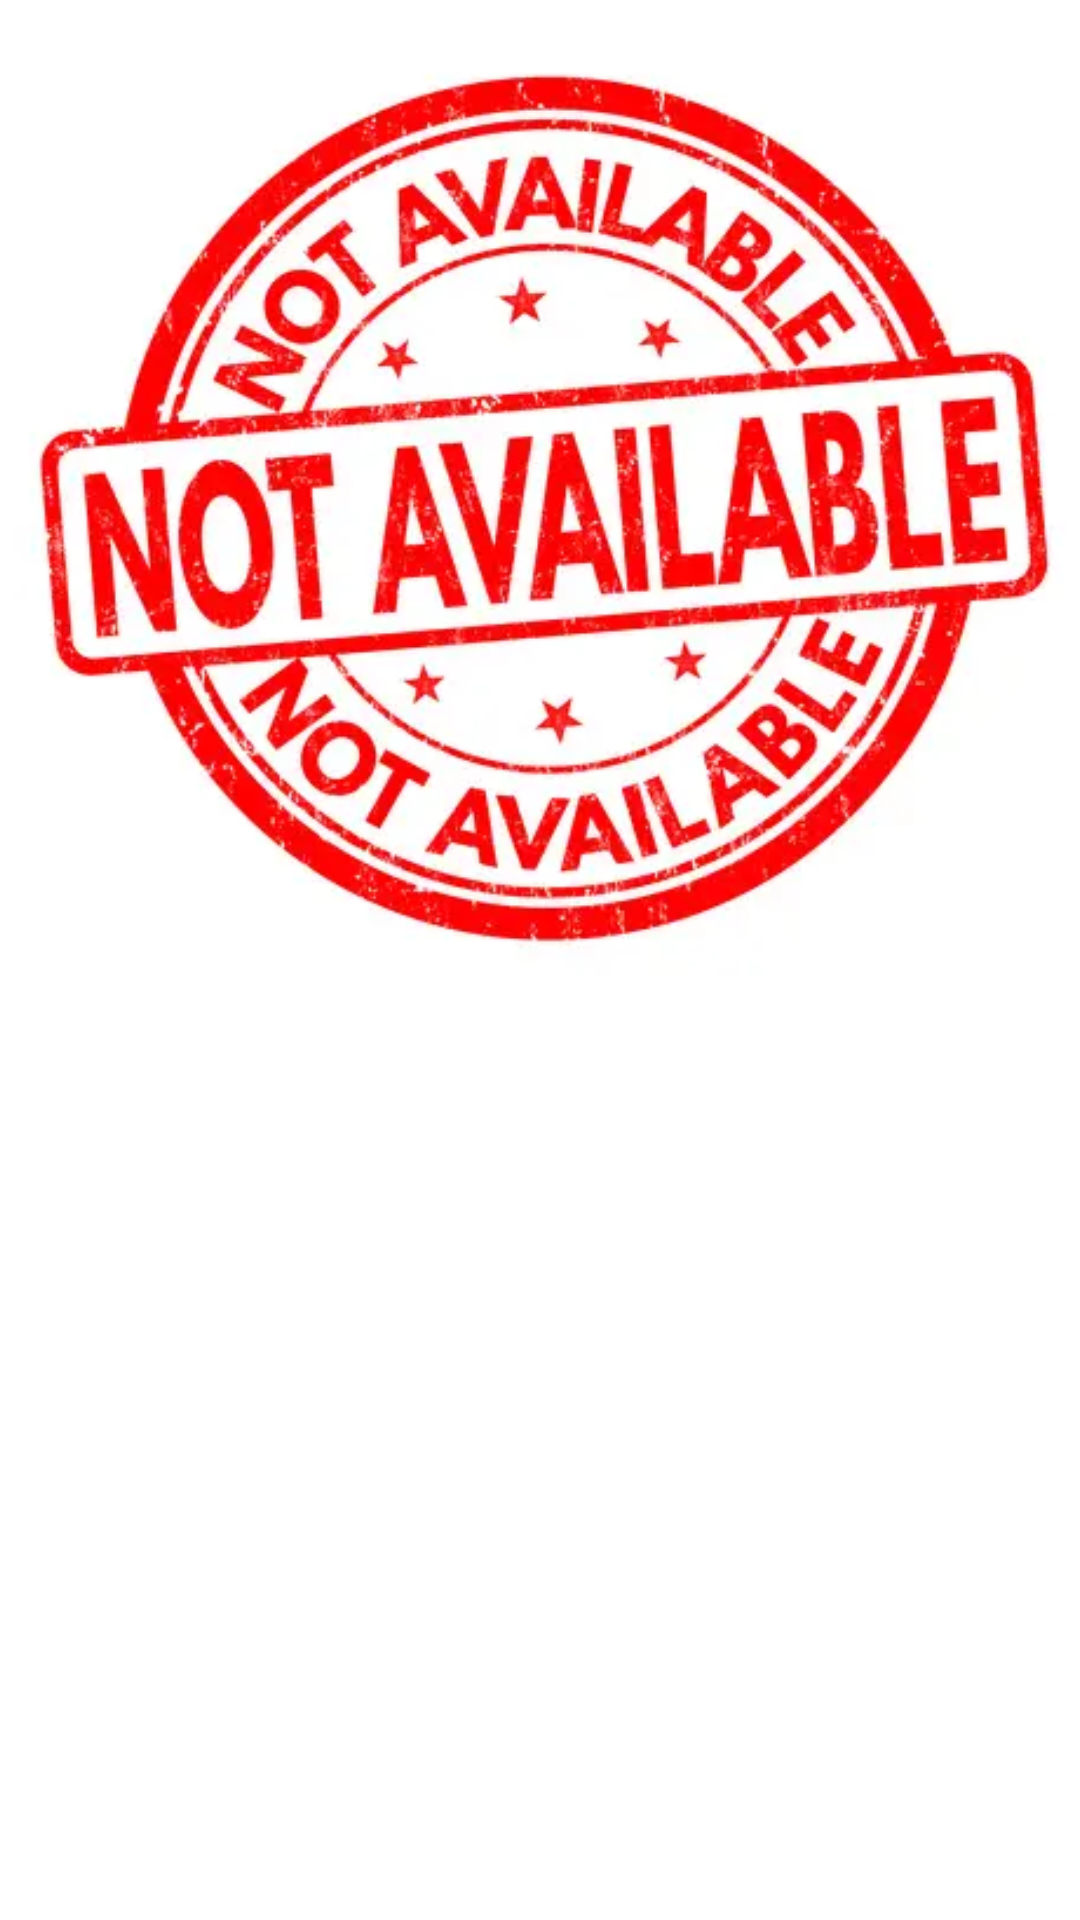

The Android layout XML behind this screen, and the referenced resources:
<!-- AndroidManifest.xml: application theme Theme.WizelineProject -->
<!-- res/layout/fragment_latest_movie.xml -->
<?xml version="1.0" encoding="utf-8"?>
<androidx.constraintlayout.widget.ConstraintLayout xmlns:android="http://schemas.android.com/apk/res/android"
    xmlns:app="http://schemas.android.com/apk/res-auto"
    android:layout_width="match_parent"
    android:layout_height="match_parent">

    <ImageView
        android:id="@+id/imageContainer"
        android:layout_width="0dp"
        android:layout_height="0dp"
        android:src="@drawable/not_available"
        app:layout_constraintBottom_toBottomOf="@+id/guideline3"
        app:layout_constraintEnd_toEndOf="parent"
        app:layout_constraintStart_toStartOf="parent"
        app:layout_constraintTop_toTopOf="parent" />

    <androidx.constraintlayout.widget.Guideline
        android:id="@+id/guideline3"
        android:layout_width="wrap_content"
        android:layout_height="wrap_content"
        android:orientation="horizontal"
        app:layout_constraintGuide_percent="0.55" />

    <TextView
        android:id="@+id/movieTitle"
        android:layout_width="match_parent"
        android:layout_height="wrap_content"
        android:layout_margin="16dp"
        android:textSize="30sp"
        android:textStyle="bold"
        android:gravity="center"
        app:layout_constraintBottom_toTopOf="@+id/movieDescription"
        app:layout_constraintEnd_toEndOf="parent"
        app:layout_constraintStart_toStartOf="parent"
        app:layout_constraintTop_toBottomOf="@+id/guideline3"
        app:layout_constraintVertical_bias="0.0"
        app:layout_constraintVertical_chainStyle="packed" />

    <TextView
        android:id="@+id/movieDescription"
        android:layout_width="match_parent"
        android:layout_height="wrap_content"
        android:layout_marginStart="16dp"
        android:layout_marginEnd="16dp"
        android:textSize="15sp"
        android:textStyle="bold"
        app:layout_constraintBottom_toBottomOf="parent"
        app:layout_constraintEnd_toEndOf="parent"
        app:layout_constraintStart_toStartOf="parent"
        app:layout_constraintTop_toBottomOf="@+id/movieTitle" />


</androidx.constraintlayout.widget.ConstraintLayout>
<!-- resources referenced by this layout -->
<resources>
  <!-- drawable not_available: webp bitmap (drawable, 32148 bytes) -->
  <style name="Theme.WizelineProject" parent="Theme.MaterialComponents.DayNight.DarkActionBar">
          
          <item name="colorPrimary">@color/purple_500</item>
          <item name="colorPrimaryVariant">@color/purple_700</item>
          <item name="colorOnPrimary">@color/white</item>
          
          <item name="colorSecondary">@color/teal_200</item>
          <item name="colorSecondaryVariant">@color/teal_700</item>
          <item name="colorOnSecondary">@color/black</item>
          
          <item name="android:statusBarColor">?attr/colorPrimaryVariant</item>
          
      </style>
  <!-- not gathered from this repository: default colours our renderer supplied (Android Studio template values) -->
  <color name="purple_500">#FF6200EE</color>
  <color name="purple_700">#FF3700B3</color>
  <color name="teal_200">#FF03DAC5</color>
  <color name="teal_700">#FF018786</color>
  <color name="black">#FF000000</color>
  <color name="white">#FFFFFFFF</color>
</resources>
